2-way image classification set "AFQC" from GitHub (mustafa20999/AFQC); label vocabulary: apple fresh, apple rotten.

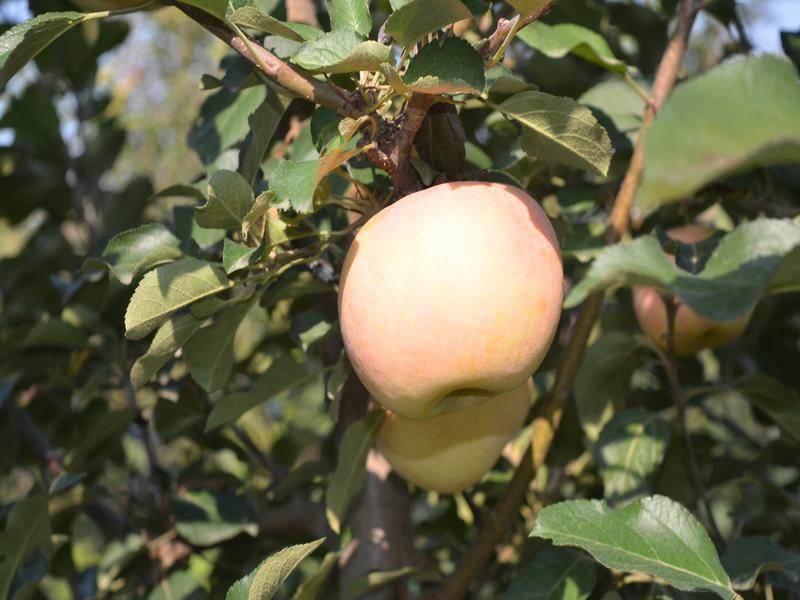
Label: apple fresh

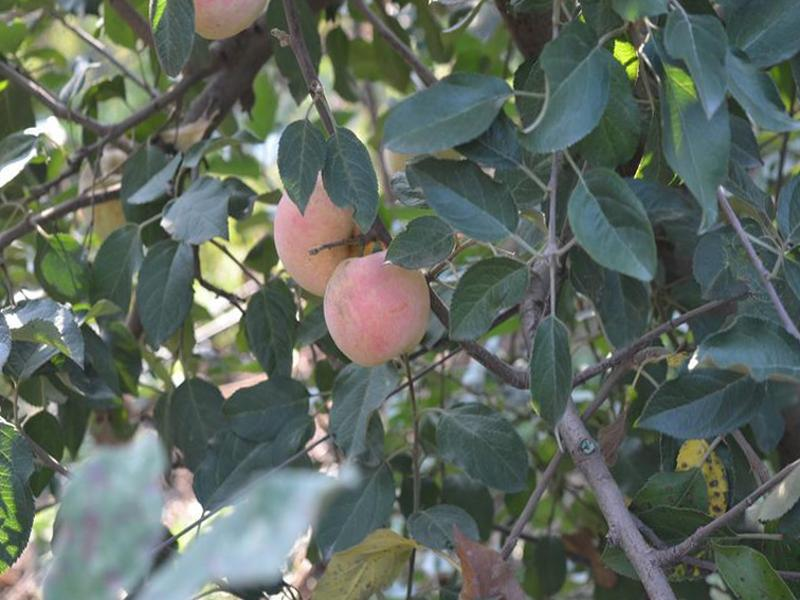
Label: apple fresh

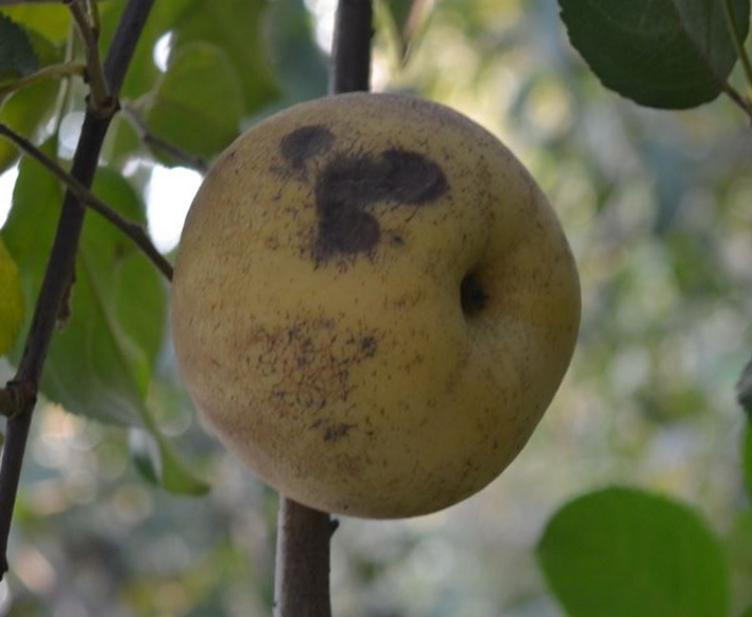
Label: apple rotten

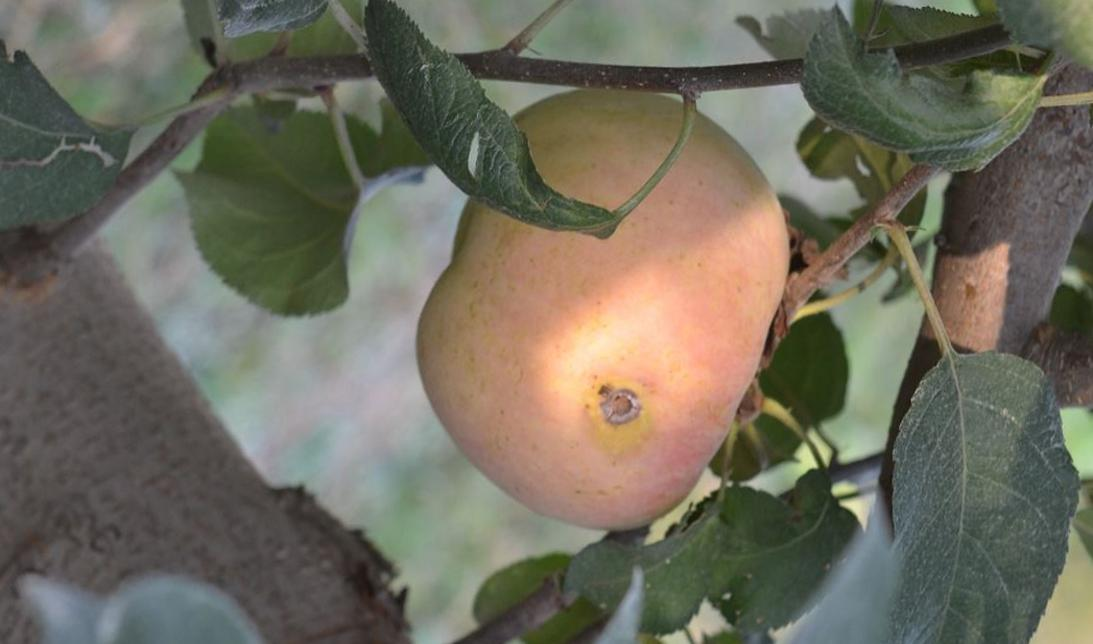
Label: apple rotten

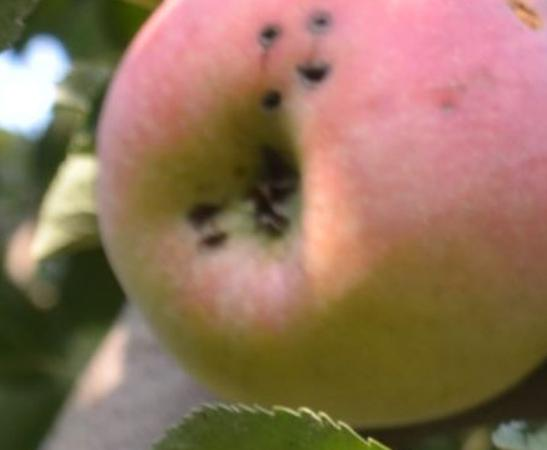
Label: apple rotten

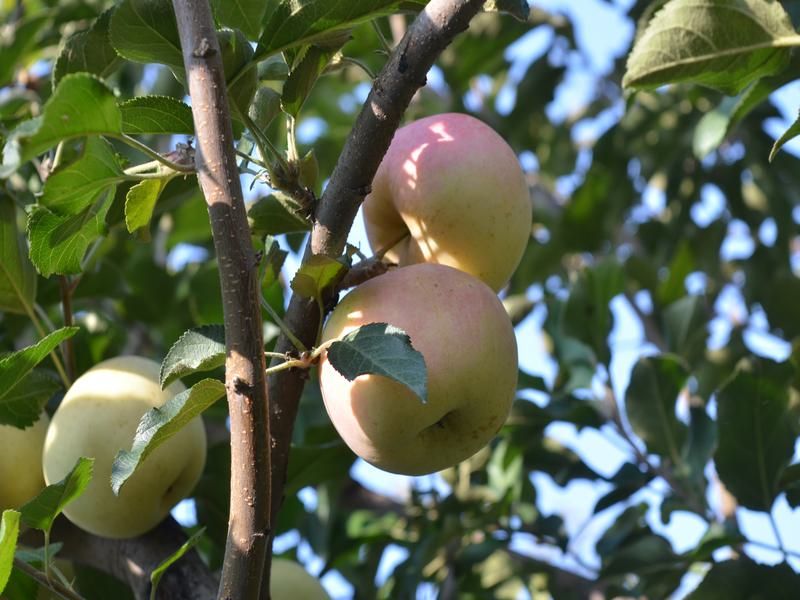
Label: apple fresh
